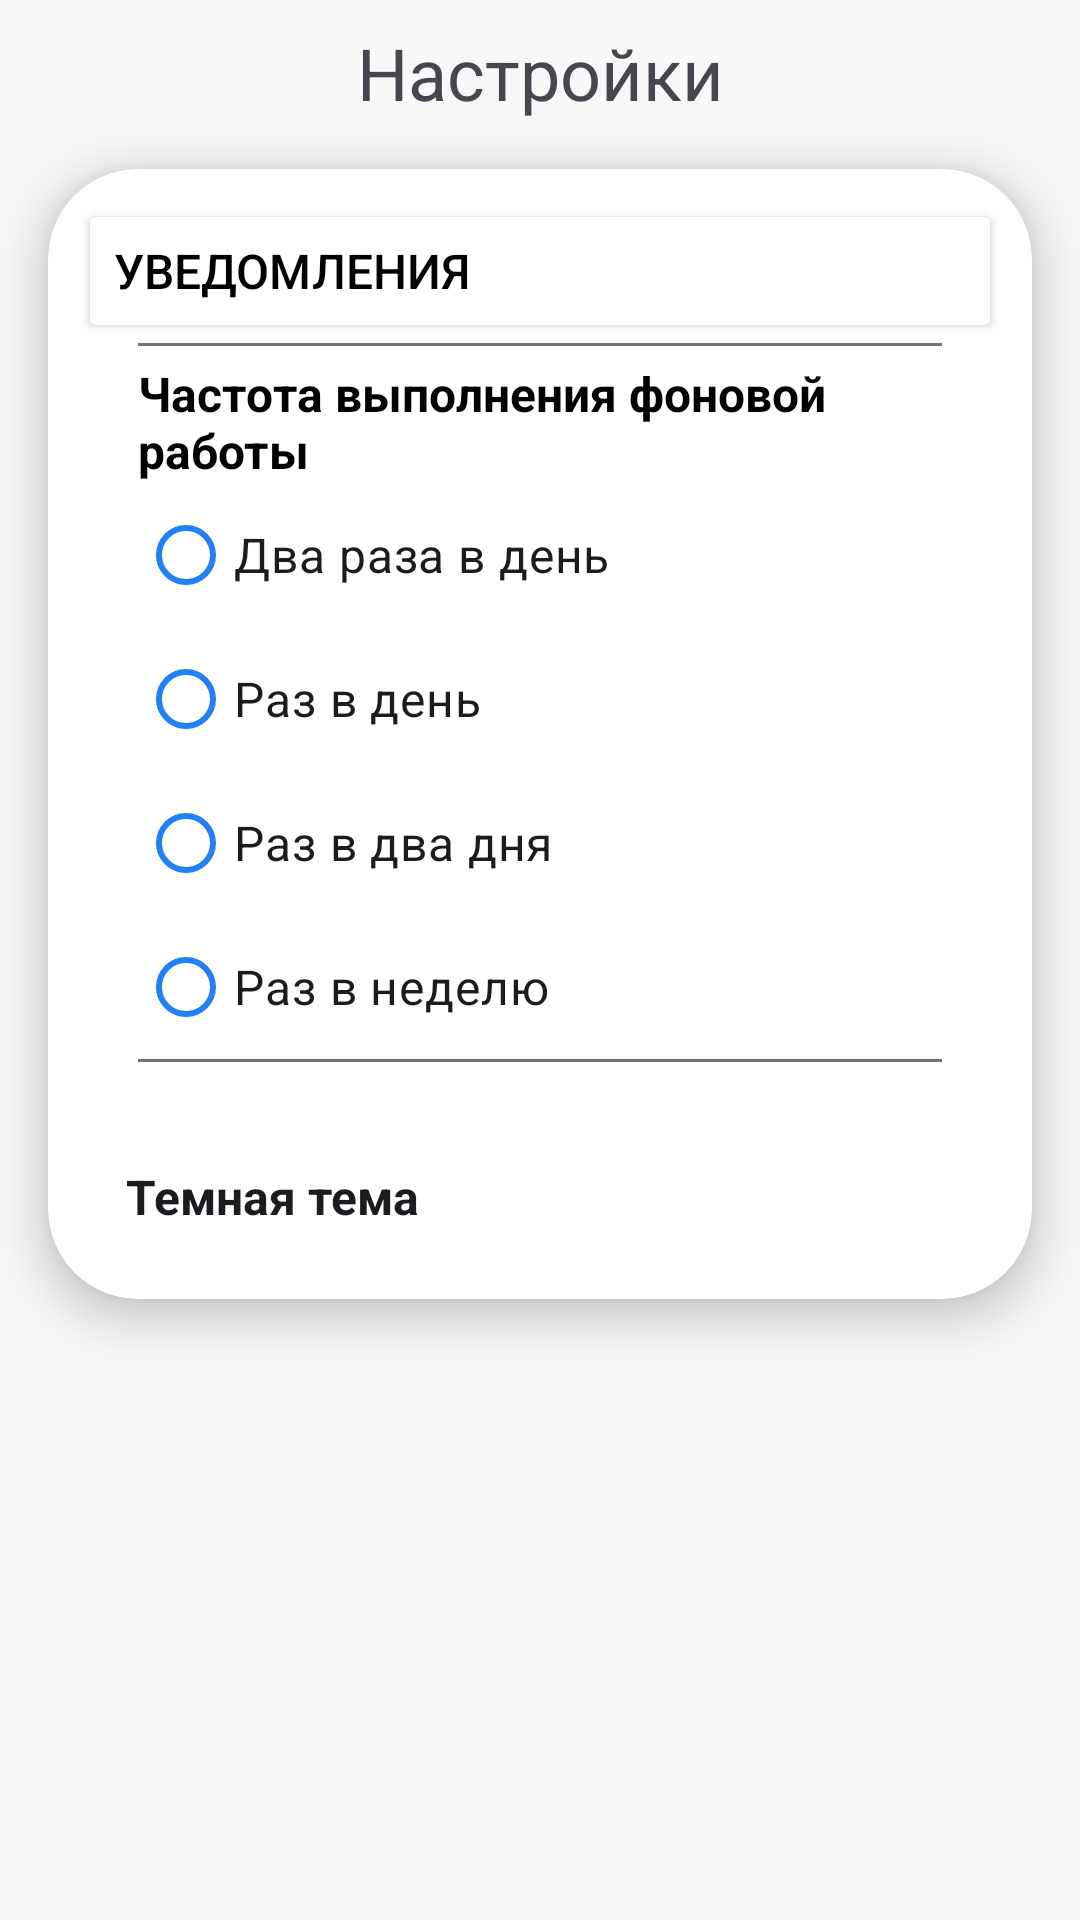

Write the Android layout XML for this screen, with the resource values it uses.
<!-- AndroidManifest.xml: application theme Theme.My_first_aid_kit -->
<!-- res/layout/fragment_setting.xml -->
<?xml version="1.0" encoding="utf-8"?>
<androidx.constraintlayout.widget.ConstraintLayout xmlns:android="http://schemas.android.com/apk/res/android"
    xmlns:app="http://schemas.android.com/apk/res-auto"
    xmlns:tools="http://schemas.android.com/tools"
    android:id="@+id/frameLayout4"
    android:layout_width="match_parent"
    android:layout_height="match_parent"
    android:background="@color/secondaryColor1"
    tools:context=".screen.setting.FragmentSetting">

    <TextView
        android:id="@+id/textView4"
        android:layout_width="wrap_content"
        android:layout_height="wrap_content"
        android:layout_marginTop="8dp"
        android:text="@string/setting"
        android:textSize="24sp"
        app:layout_constraintEnd_toEndOf="parent"
        app:layout_constraintStart_toStartOf="parent"
        app:layout_constraintTop_toTopOf="parent" />

    <androidx.cardview.widget.CardView
        android:layout_width="match_parent"
        android:layout_height="wrap_content"
        android:layout_marginStart="16dp"
        android:layout_marginTop="16dp"
        android:layout_marginEnd="16dp"
        android:backgroundTint="@color/mainColor"
        app:cardCornerRadius="30dp"
        app:cardElevation="8dp"
        app:layout_constraintEnd_toEndOf="parent"
        app:layout_constraintStart_toStartOf="parent"
        app:layout_constraintTop_toBottomOf="@+id/textView4">

        <LinearLayout
            android:layout_width="match_parent"
            android:layout_height="wrap_content"
            android:orientation="vertical"
            android:padding="10dp">

            <Button
                android:id="@+id/buttonNotification"
                android:layout_width="match_parent"
                android:layout_height="wrap_content"
                android:backgroundTint="@color/mainColor"
                android:text="@string/notification"
                android:textAlignment="viewStart"
                android:textColor="@color/textColor"
                android:textSize="16sp" />

            <com.google.android.material.divider.MaterialDivider
                android:layout_width="match_parent"
                android:layout_height="wrap_content"
                android:layout_marginLeft="20dp"
                android:layout_marginRight="20dp"
                android:layout_marginBottom="5dp"
                app:dividerColor="@color/light_green" />

            <TextView
                android:layout_width="match_parent"
                android:layout_height="wrap_content"
                android:layout_marginStart="20dp"
                android:text="@string/background_work"
                android:textColor="@color/textColor"
                android:textSize="16sp"
                android:textStyle="bold" />

            <RadioGroup
                android:id="@+id/background_work_group"
                android:layout_width="match_parent"
                android:layout_height="wrap_content"
                android:layout_marginStart="20dp">

                <RadioButton
                    android:id="@+id/rb_but_1"
                    android:layout_width="wrap_content"
                    android:layout_height="match_parent"
                    android:text="@string/work_2_by_day"
                    android:textSize="16sp"
                    app:buttonTint="@color/blue2" />

                <RadioButton
                    android:id="@+id/rb_but_2"
                    android:layout_width="wrap_content"
                    android:layout_height="match_parent"
                    android:text="@string/work_1_by_day"
                    android:textSize="16sp"
                    app:buttonTint="@color/blue2" />

                <RadioButton
                    android:id="@+id/rb_but_3"
                    android:layout_width="wrap_content"
                    android:layout_height="match_parent"
                    android:text="@string/work_1_by_2_day"
                    android:textSize="16sp"
                    app:buttonTint="@color/blue2" />

                <RadioButton
                    android:id="@+id/rb_but_4"
                    android:layout_width="wrap_content"
                    android:layout_height="match_parent"
                    android:text="@string/work_by_week"
                    android:textSize="16sp"
                    app:buttonTint="@color/blue2" />

            </RadioGroup>

            <com.google.android.material.divider.MaterialDivider
                android:layout_width="match_parent"
                android:layout_height="wrap_content"
                android:layout_marginLeft="20dp"
                android:layout_marginRight="20dp"
                android:layout_marginBottom="5dp"
                app:dividerColor="@color/light_green" />

            <Switch
                android:id="@+id/switchDarkMode"
                android:layout_width="match_parent"
                android:layout_height="wrap_content"
                android:layout_marginStart="16dp"
                android:layout_marginTop="16dp"
                android:layout_marginEnd="16dp"
                android:minHeight="48dp"
                android:text="@string/dark_mode"
                android:textSize="16sp"
                android:textStyle="bold"
                android:thumb="@drawable/thumb"
                android:track="@drawable/track"
                app:layout_constraintEnd_toEndOf="parent"
                app:layout_constraintStart_toStartOf="parent"
                app:layout_constraintTop_toBottomOf="@+id/textView4"
                tools:ignore="UseSwitchCompatOrMaterialXml" />


        </LinearLayout>

    </androidx.cardview.widget.CardView>

</androidx.constraintlayout.widget.ConstraintLayout>
<!-- resources referenced by this layout -->
<resources>
  <color name="blue2">#2180F3</color>
  <color name="light_green">#6c757d</color>
  <color name="mainColor">#FFFFFFFF</color>
  <color name="secondaryColor1">#F9F7F7</color>
  <color name="textColor">#000</color>
  <string name="background_work">Частота выполнения фоновой работы</string>
  <string name="dark_mode">Темная тема</string>
  <string name="notification">Уведомления</string>
  <string name="setting">Настройки</string>
  <string name="work_1_by_2_day">Раз в два дня</string>
  <string name="work_1_by_day">Раз в день</string>
  <string name="work_2_by_day">Два раза в день</string>
  <string name="work_by_week">Раз в неделю</string>
  <style name="Theme.My_first_aid_kit" parent="Base.Theme.My_first_aid_kit" />
  <style name="Base.Theme.My_first_aid_kit" parent="Theme.Material3.DayNight.NoActionBar">
          
          
          <item name="android:windowLightStatusBar">true</item>
          <item name="android:statusBarColor">@color/mainColor</item>
      </style>
</resources>
